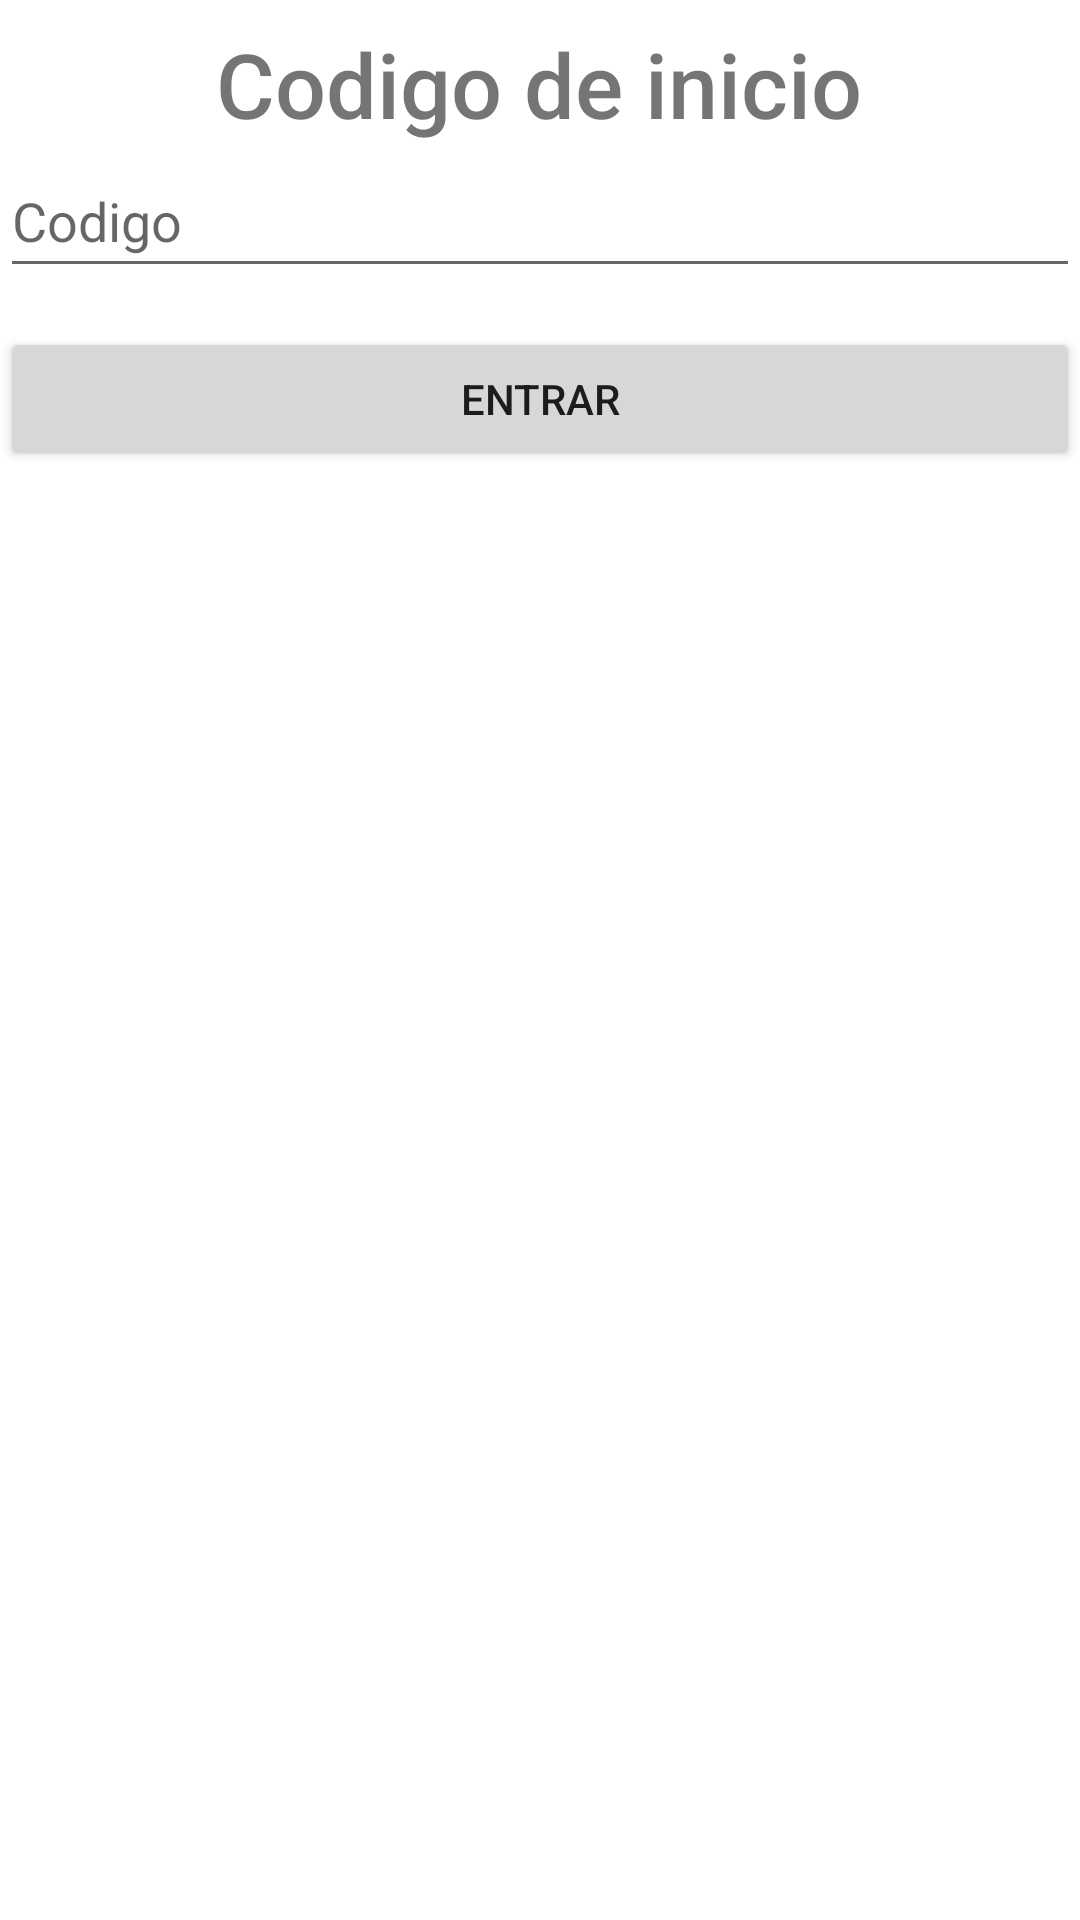

Produce the Android XML layout that renders to this screen, including the resource entries it uses.
<!-- AndroidManifest.xml: application theme Theme.Inspe -->
<!-- res/layout/activity_main4.xml -->
<?xml version="1.0" encoding="utf-8"?>
<androidx.constraintlayout.widget.ConstraintLayout xmlns:android="http://schemas.android.com/apk/res/android"
    xmlns:app="http://schemas.android.com/apk/res-auto"
    xmlns:tools="http://schemas.android.com/tools"
    android:layout_width="match_parent"
    android:layout_height="match_parent"
    tools:context=".MainActivity4">
    <TextView
        android:id="@+id/textView"
        android:layout_width="wrap_content"
        android:text="Codigo de inicio"
        android:layout_height="wrap_content"
        android:fontFamily="sans-serif-medium"
        android:textSize="30dp"
        app:layout_constraintBottom_toTopOf="@+id/button"
        app:layout_constraintEnd_toEndOf="parent"
        app:layout_constraintHorizontal_bias="0.498"
        app:layout_constraintStart_toStartOf="parent"
        app:layout_constraintTop_toTopOf="parent"
        app:layout_constraintVertical_bias="0.112" />

    <com.google.android.material.textfield.TextInputEditText
        android:id="@+id/correote2"
        android:layout_width="0dp"
        android:layout_height="48dp"
        android:hint="Codigo"
         app:layout_constraintStart_toStartOf="parent"
        app:layout_constraintEnd_toEndOf="parent"
        app:layout_constraintTop_toBottomOf="@+id/textView" />


    <Button
        android:id="@+id/button"
        android:layout_width="match_parent"
        android:layout_height="wrap_content"
        android:text="Entrar"
        app:cornerRadius="20dp"
        app:layout_constraintBottom_toBottomOf="parent"
        app:layout_constraintEnd_toEndOf="parent"
        app:layout_constraintHorizontal_bias="0.0"
        app:layout_constraintStart_toStartOf="parent"
        app:layout_constraintTop_toTopOf="parent"
        app:layout_constraintVertical_bias="0.184" />

</androidx.constraintlayout.widget.ConstraintLayout>
<!-- resources referenced by this layout -->
<resources>
  <style name="Theme.Inspe" parent="Theme.MaterialComponents.DayNight.NoActionBar">
          
          <item name="colorPrimary">@color/unico</item>
          <item name="colorPrimaryVariant">@color/purple_700</item>
          <item name="colorOnPrimary">@color/white</item>
          
          <item name="colorSecondary">@color/unico</item>
          <item name="colorSecondaryVariant">@color/teal_700</item>
          <item name="colorOnSecondary">@color/black</item>
          
          <item name="android:statusBarColor">?attr/colorPrimaryVariant</item>
          
      </style>
  <color name="unico">#2196F3</color>
  <color name="purple_700">#FF3700B3</color>
  <color name="white">#FFFFFFFF</color>
  <color name="teal_700">#FF018786</color>
  <color name="black">#FF000000</color>
</resources>
